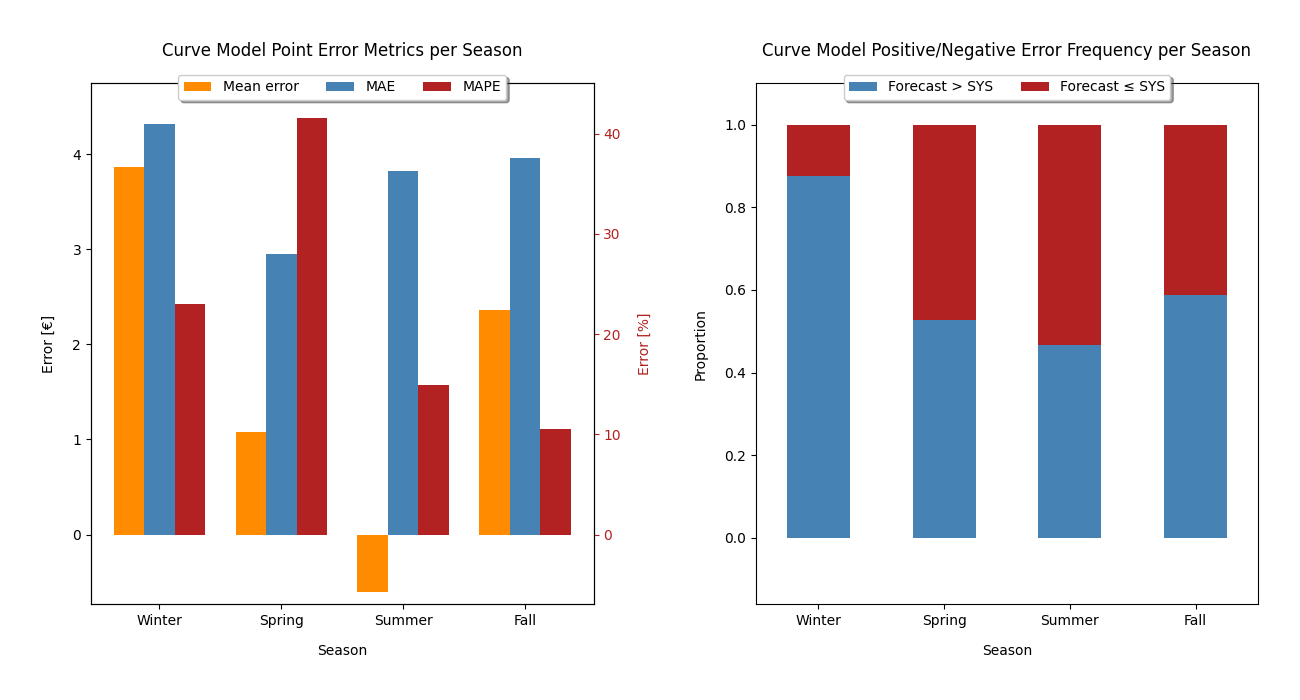

Values plotted in this chart, from the file beside it:
Season, Error, MAE, MAPE, Pos, Neg
1.0, 3.865, 4.314, 23.04, 0.8758, 0.1242
2.0, 1.081, 2.95, 41.52, 0.5285, 0.4715
3.0, -0.6085, 3.827, 14.88, 0.4669, 0.5331
4.0, 2.359, 3.959, 10.5, 0.5884, 0.4116
